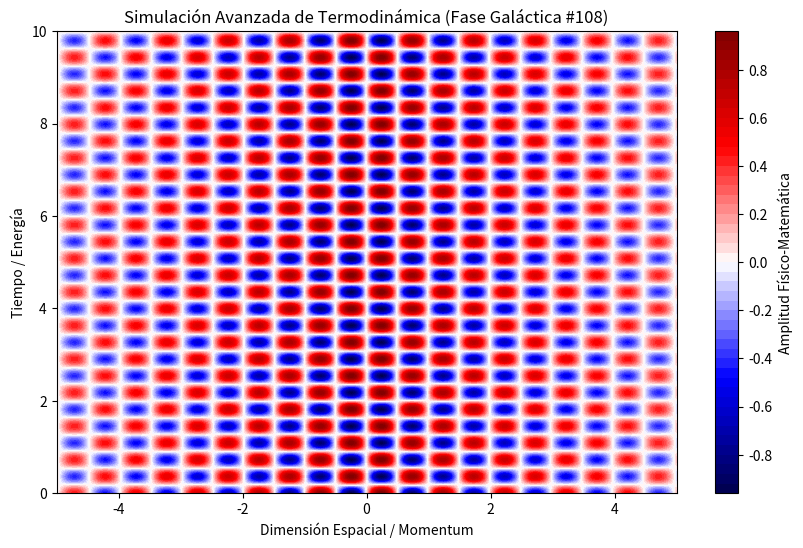

Recreate this plot in Python.
%matplotlib inline
# Simulación Galáctica: Termodinámica - Variante 108
import numpy as np
import matplotlib.pyplot as plt

# Parámetros Físicos Aleatorios
param_1 = 6.332
param_2 = 8.658
param_3 = 0.181

t = np.linspace(0, 10, 500)
x = np.linspace(-5, 5, 500)
X, T = np.meshgrid(x, t)

# Ecuación Base (Avanzada)
Z = np.sin(X * param_1) * np.cos(T * param_2) * np.exp(-np.abs(X) * param_3)

plt.figure(figsize=(10, 6))
plt.contourf(X, T, Z, 50, cmap='seismic')
plt.colorbar(label='Amplitud Físico-Matemática')
plt.title(r'Simulación Avanzada de Termodinámica (Fase Galáctica #108)')
plt.xlabel('Dimensión Espacial / Momentum')
plt.ylabel('Tiempo / Energía')
plt.show()
